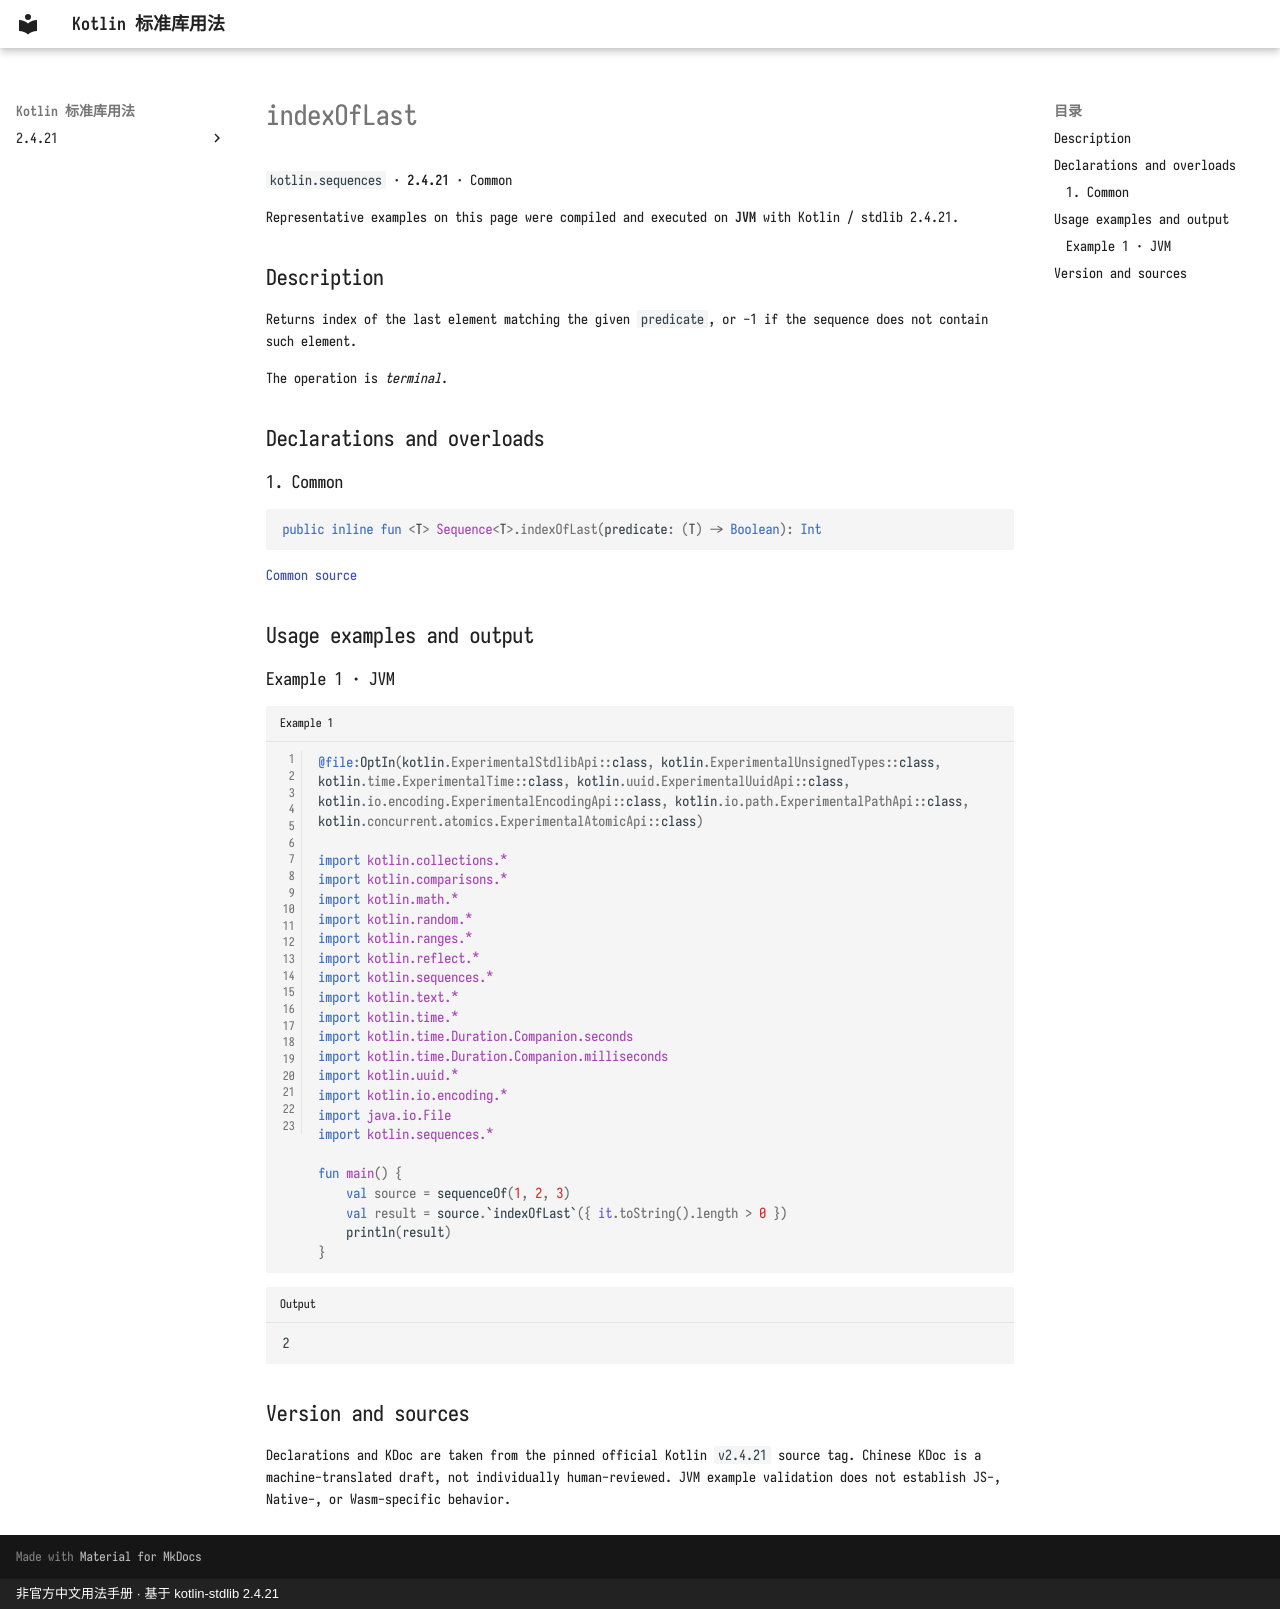

repository: oooooooko/kotlin-stdlib-docs · page: en/api/kotlin.sequences/indexoflast--437505ea/index.html · generator: mkdocs · copyright: 非官方中文用法手册 · 基于 kotlin-stdlib 2.4.21

# indexOfLast

`kotlin.sequences` · **2.4.21** · Common

Representative examples on this page were compiled and executed on **JVM** with Kotlin / stdlib 2.4.21.

## Description

Returns index of the last element matching the given `predicate`, or -1 if the sequence does not contain such element.

The operation is _terminal_.

## Declarations and overloads

### 1. Common

```kotlin
public inline fun <T> Sequence<T>.indexOfLast(predicate: (T) -> Boolean): Int
```

[Common source](https://github.com/JetBrains/kotlin/blob/v2.4.21/libraries/stdlib/common/src/generated/_Sequences.kt#L220)

## Usage examples and output

### Example 1 · JVM

```kotlin title="Example 1" linenums="1"
@file:OptIn(kotlin.ExperimentalStdlibApi::class, kotlin.ExperimentalUnsignedTypes::class, kotlin.time.ExperimentalTime::class, kotlin.uuid.ExperimentalUuidApi::class, kotlin.io.encoding.ExperimentalEncodingApi::class, kotlin.io.path.ExperimentalPathApi::class, kotlin.concurrent.atomics.ExperimentalAtomicApi::class)

import kotlin.collections.*
import kotlin.comparisons.*
import kotlin.math.*
import kotlin.random.*
import kotlin.ranges.*
import kotlin.reflect.*
import kotlin.sequences.*
import kotlin.text.*
import kotlin.time.*
import kotlin.time.Duration.Companion.seconds
import kotlin.time.Duration.Companion.milliseconds
import kotlin.uuid.*
import kotlin.io.encoding.*
import java.io.File
import kotlin.sequences.*

fun main() {
    val source = sequenceOf(1, 2, 3)
    val result = source.`indexOfLast`({ it.toString().length > 0 })
    println(result)
}
```

```text title="Output"
2
```

## Version and sources

Declarations and KDoc are taken from the pinned official Kotlin `v2.4.21` source tag. Chinese KDoc is a machine-translated draft, not individually human-reviewed. JVM example validation does not establish JS-, Native-, or Wasm-specific behavior.
